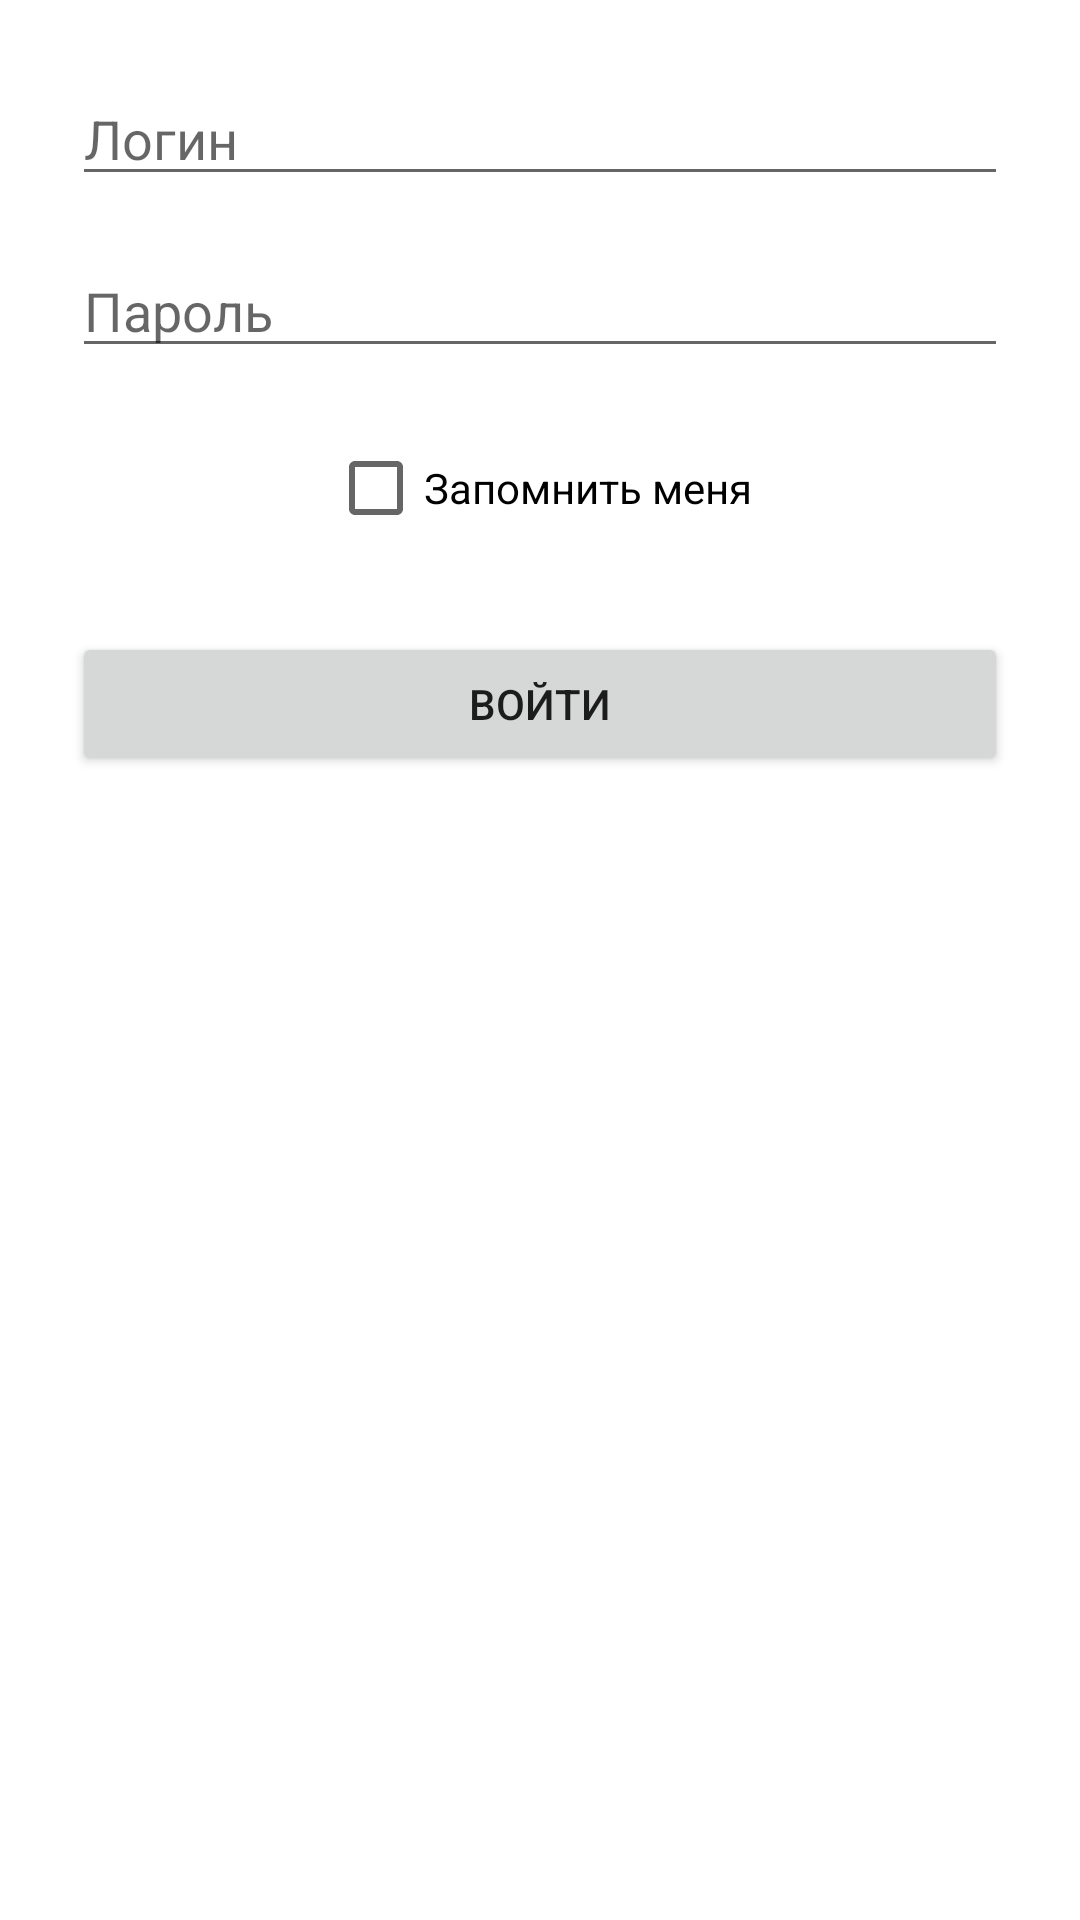

Here is an Android app screen rendered from its layout file. Give the layout XML and the strings, colors and styles it references.
<!-- AndroidManifest.xml: application theme Theme.WarehouseV0 -->
<!-- res/layout/activity_login.xml -->
<?xml version="1.0" encoding="utf-8"?>
<LinearLayout xmlns:android="http://schemas.android.com/apk/res/android"
    android:layout_width="match_parent"
    android:layout_height="match_parent"
    android:orientation="vertical"
    android:padding="24dp"
    android:gravity="center_horizontal">

    <EditText
        android:id="@+id/username_input"
        android:layout_width="match_parent"
        android:layout_height="wrap_content"
        android:hint="Логин"
        android:inputType="textEmailAddress" />

    <EditText
        android:id="@+id/password_input"
        android:layout_width="match_parent"
        android:layout_height="wrap_content"
        android:hint="Пароль"
        android:inputType="textPassword"
        android:layout_marginTop="16dp" />

    <CheckBox
        android:id="@+id/remember_me_checkbox"
        android:layout_width="wrap_content"
        android:layout_height="wrap_content"
        android:text="Запомнить меня"
        android:layout_marginTop="16dp" />

    <Button
        android:id="@+id/login_button"
        android:layout_width="match_parent"
        android:layout_height="wrap_content"
        android:text="Войти"
        android:layout_marginTop="24dp"/>
</LinearLayout>
<!-- resources referenced by this layout -->
<resources>
  <style name="Theme.WarehouseV0" parent="Theme.MaterialComponents.DayNight.NoActionBar">
          <item name="colorPrimary">@color/blue</item>
          <item name="colorPrimaryVariant">@color/purple_700</item>
          <item name="colorOnPrimary">@color/white</item>
          <item name="colorSecondary">@color/teal_200</item>
          <item name="colorSecondaryVariant">@color/teal_700</item>
          <item name="colorOnSecondary">@color/black</item>
      </style>
  <color name="blue">#0776b3</color>
  <color name="purple_700">#3700B3</color>
  <color name="white">#FFFFFF</color>
  <color name="teal_200">#03DAC5</color>
  <color name="teal_700">#018786</color>
  <color name="black">#000000</color>
</resources>
